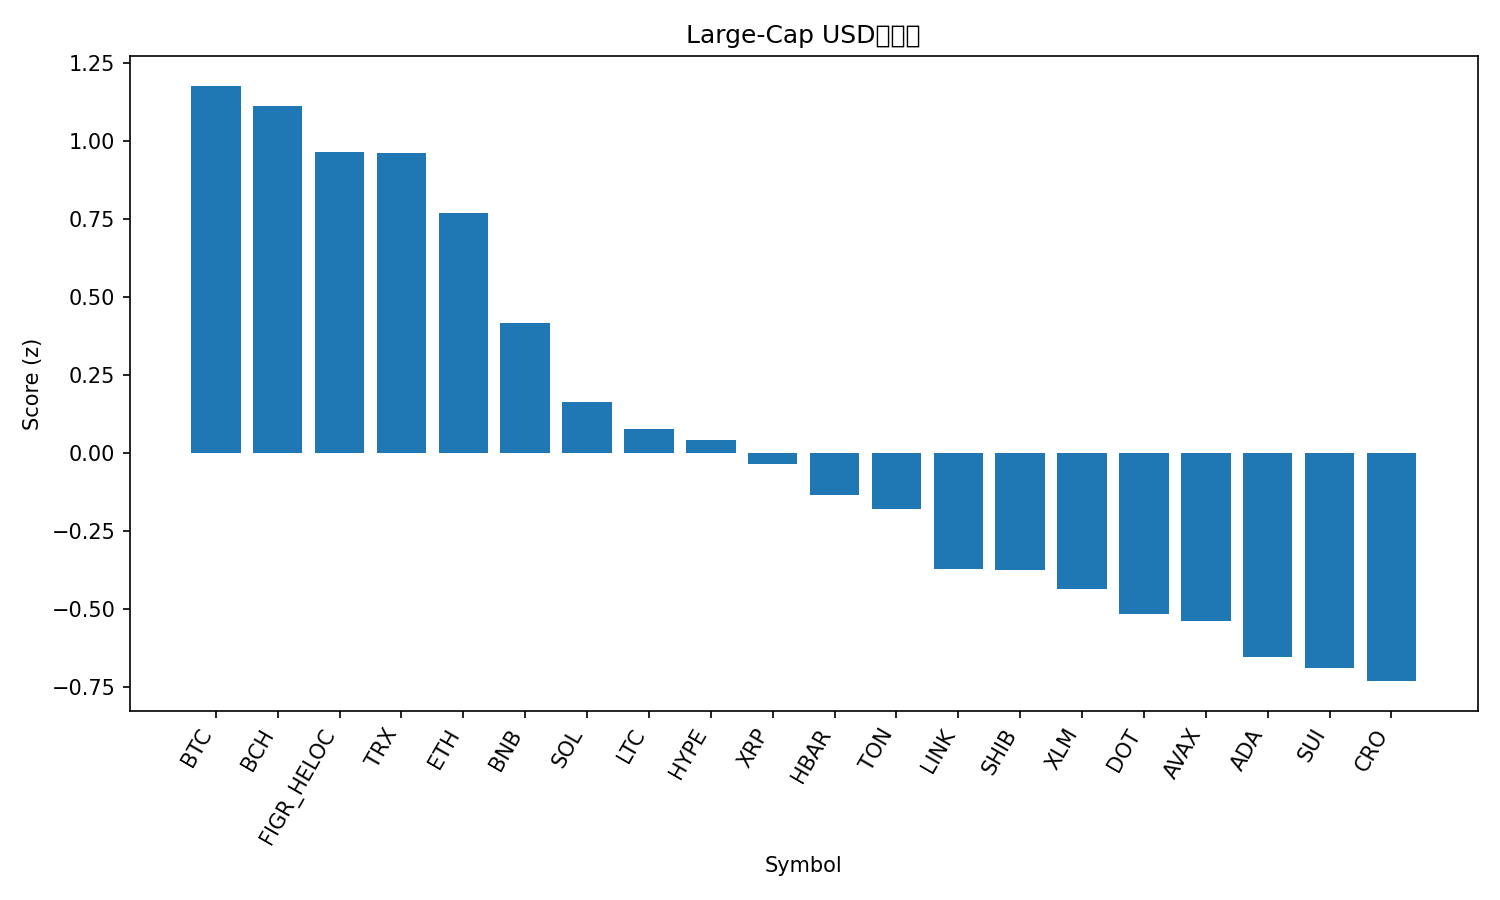

Data behind this chart, as committed beside it:
rank, name, symbol, price, pct_1h, pct_24h, pct_7d, pct_1h_vs_btc, pct_24h_vs_btc, pct_7d_vs_btc, market_cap_rank, market_cap, volume_usd, score
1, Bitcoin, BTC, 116245, -0.1777, 0.4015, 4.706, 0.0, 0.0, 0.0, 1, 2316037322877, 32806325184, 1.178
2, Bitcoin Cash, BCH, 600.1, -0.3466, 1.322, -0.2723, -0.1689, 0.9206, -4.978, 23, 11975541481, 550435422, 1.115
3, Figure Heloc, FIGR_HELOC, 1.0, 0.0, 0.0, 0.0, 0.1777, -0.4015, -4.706, 20, 12439777893, 541566, 0.9655
4, TRON, TRX, 0.3503, -0.2455, -0.09291, 5.649, -0.06781, -0.4944, 0.943, 10, 33161174608, 627546643, 0.9628
5, Ethereum, ETH, 4638, -0.4947, -0.6229, 7.975, -0.317, -1.024, 3.269, 2, 559827503620, 26495213779, 0.769
6, BNB, BNB, 928.4, -0.5959, -1.197, 6.146, -0.4182, -1.599, 1.441, 6, 129286675418, 1193172628, 0.4186
7, Solana, SOL, 241, -1.003, -2.3, 15.93, -0.8258, -2.702, 11.22, 5, 130887732299, 8556693840, 0.1656
8, Litecoin, LTC, 115.6, -0.9063, -1.19, 2.198, -0.7286, -1.592, -2.507, 26, 8835085691, 477872198, 0.07788
9, Hyperliquid, HYPE, 53.67, -0.9317, -2.139, 10.12, -0.754, -2.541, 5.412, 16, 14534986416, 444427035, 0.04436
10, XRP, XRP, 3.03, -1.004, -1.734, 5.306, -0.8261, -2.136, 0.6003, 3, 180892970424, 4753466705, -0.03264
11, Hedera, HBAR, 0.2394, -1.362, -1.566, 8.432, -1.184, -1.968, 3.726, 25, 10159262628, 217875083, -0.1328
12, Toncoin, TON, 3.19, -1.09, -1.723, 2.954, -0.912, -2.125, -1.751, 28, 8187518412, 70339680, -0.179
13, Chainlink, LINK, 24.1, -1.282, -2.419, 7.206, -1.104, -2.82, 2.5, 13, 16358489324, 704750009, -0.3706
14, Shiba Inu, SHIB, 1.359e-05, -1.372, -2.366, 8.514, -1.195, -2.768, 3.809, 29, 8008868746, 247877187, -0.3736
15, Stellar, XLM, 0.3884, -1.454, -2.192, 6.757, -1.276, -2.593, 2.051, 22, 12377530820, 220847689, -0.4358
16, Polkadot, DOT, 4.32, -1.612, -2.141, 7.089, -1.434, -2.542, 2.383, 34, 6576408829, 256273990, -0.5157
17, Avalanche, AVAX, 29.52, -2.226, -2.17, 19.06, -2.049, -2.571, 14.36, 19, 12464077148, 938234439, -0.5371
18, Cardano, ADA, 0.8885, -1.393, -3.002, 6.062, -1.215, -3.404, 1.356, 11, 32480938145, 1798159750, -0.6526
19, Sui, SUI, 3.66, -1.661, -2.709, 7.928, -1.483, -3.111, 3.223, 18, 13061291619, 978121598, -0.6869
20, Cronos, CRO, 0.2373, -0.4858, -3.766, -7.673, -0.3081, -4.167, -12.38, 31, 7980381121, 94290244, -0.7302
21, Dogecoin, DOGE, 0.2755, -2.01, -4.639, 19.09, -1.832, -5.04, 14.39, 8, 41625432874, 4924747203, -1.108
